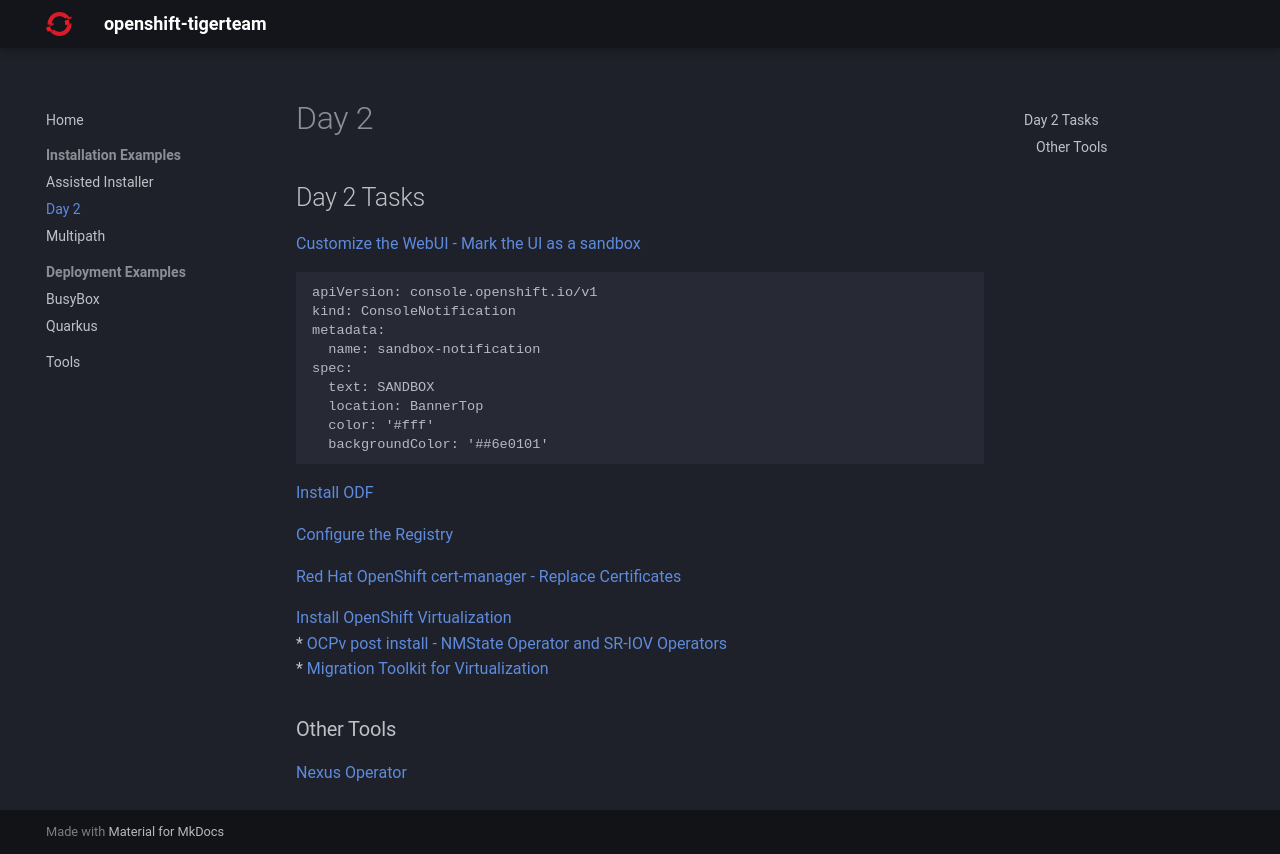

repository: openshift-tigerteam/openshift-tigerteam.github.io · page: install/day-2/index.html · generator: mkdocs

## Day 2 Tasks

<a href="https://docs.openshift.com/container-platform/4.16/web_console/customizing-the-web-console.html#creating-custom-notification-banners_customizing-web-console" target="_blank">
Customize the WebUI - Mark the UI as a sandbox
</a>

```
apiVersion: console.openshift.io/v1
kind: ConsoleNotification
metadata:
  name: sandbox-notification
spec:
  text: SANDBOX
  location: BannerTop 
  color: '#fff'
  backgroundColor: '##6e0101'
```

<a href="https://docs.redhat.com/en/documentation/red_hat_openshift_data_foundation/4.15/html/deploying_openshift_data_foundation_using_bare_metal_infrastructure/deploy-using-local-storage-devices-bm" target="_blank">Install ODF</a>

<a href="https://docs.openshift.com/container-platform/4.15/registry/configuring-registry-operator.html" target="_blank">Configure the Registry</a>

<a href="https://docs.openshift.com/container-platform/4.16/security/certificates/replacing-default-ingress-certificate.html" target="_blank">Red Hat OpenShift cert-manager - Replace Certificates</a>

<a href="https://docs.openshift.com/container-platform/4.16/virt/install/installing-virt.html" target="_blank">Install OpenShift Virtualization</a>  
  * <a href="https://docs.openshift.com/container-platform/4.16/virt/post_installation_configuration/virt-post-install-network-config.html#virt-post-install-network-config" target="_blank">OCPv post install - NMState Operator and SR-IOV Operators</a>  
  * <a href="https://docs.redhat.com/en/documentation/migration_toolkit_for_virtualization/2.6/html/installing_and_using_the_migration_toolkit_for_virtualization/installing-the-operator_mtv#installing-mtv-operator_web"  target="_blank">Migration Toolkit for Virtualization</a>

### Other Tools

<a href="https://github.com/m88i/nexus-operator" target="_blank">Nexus Operator</a>
